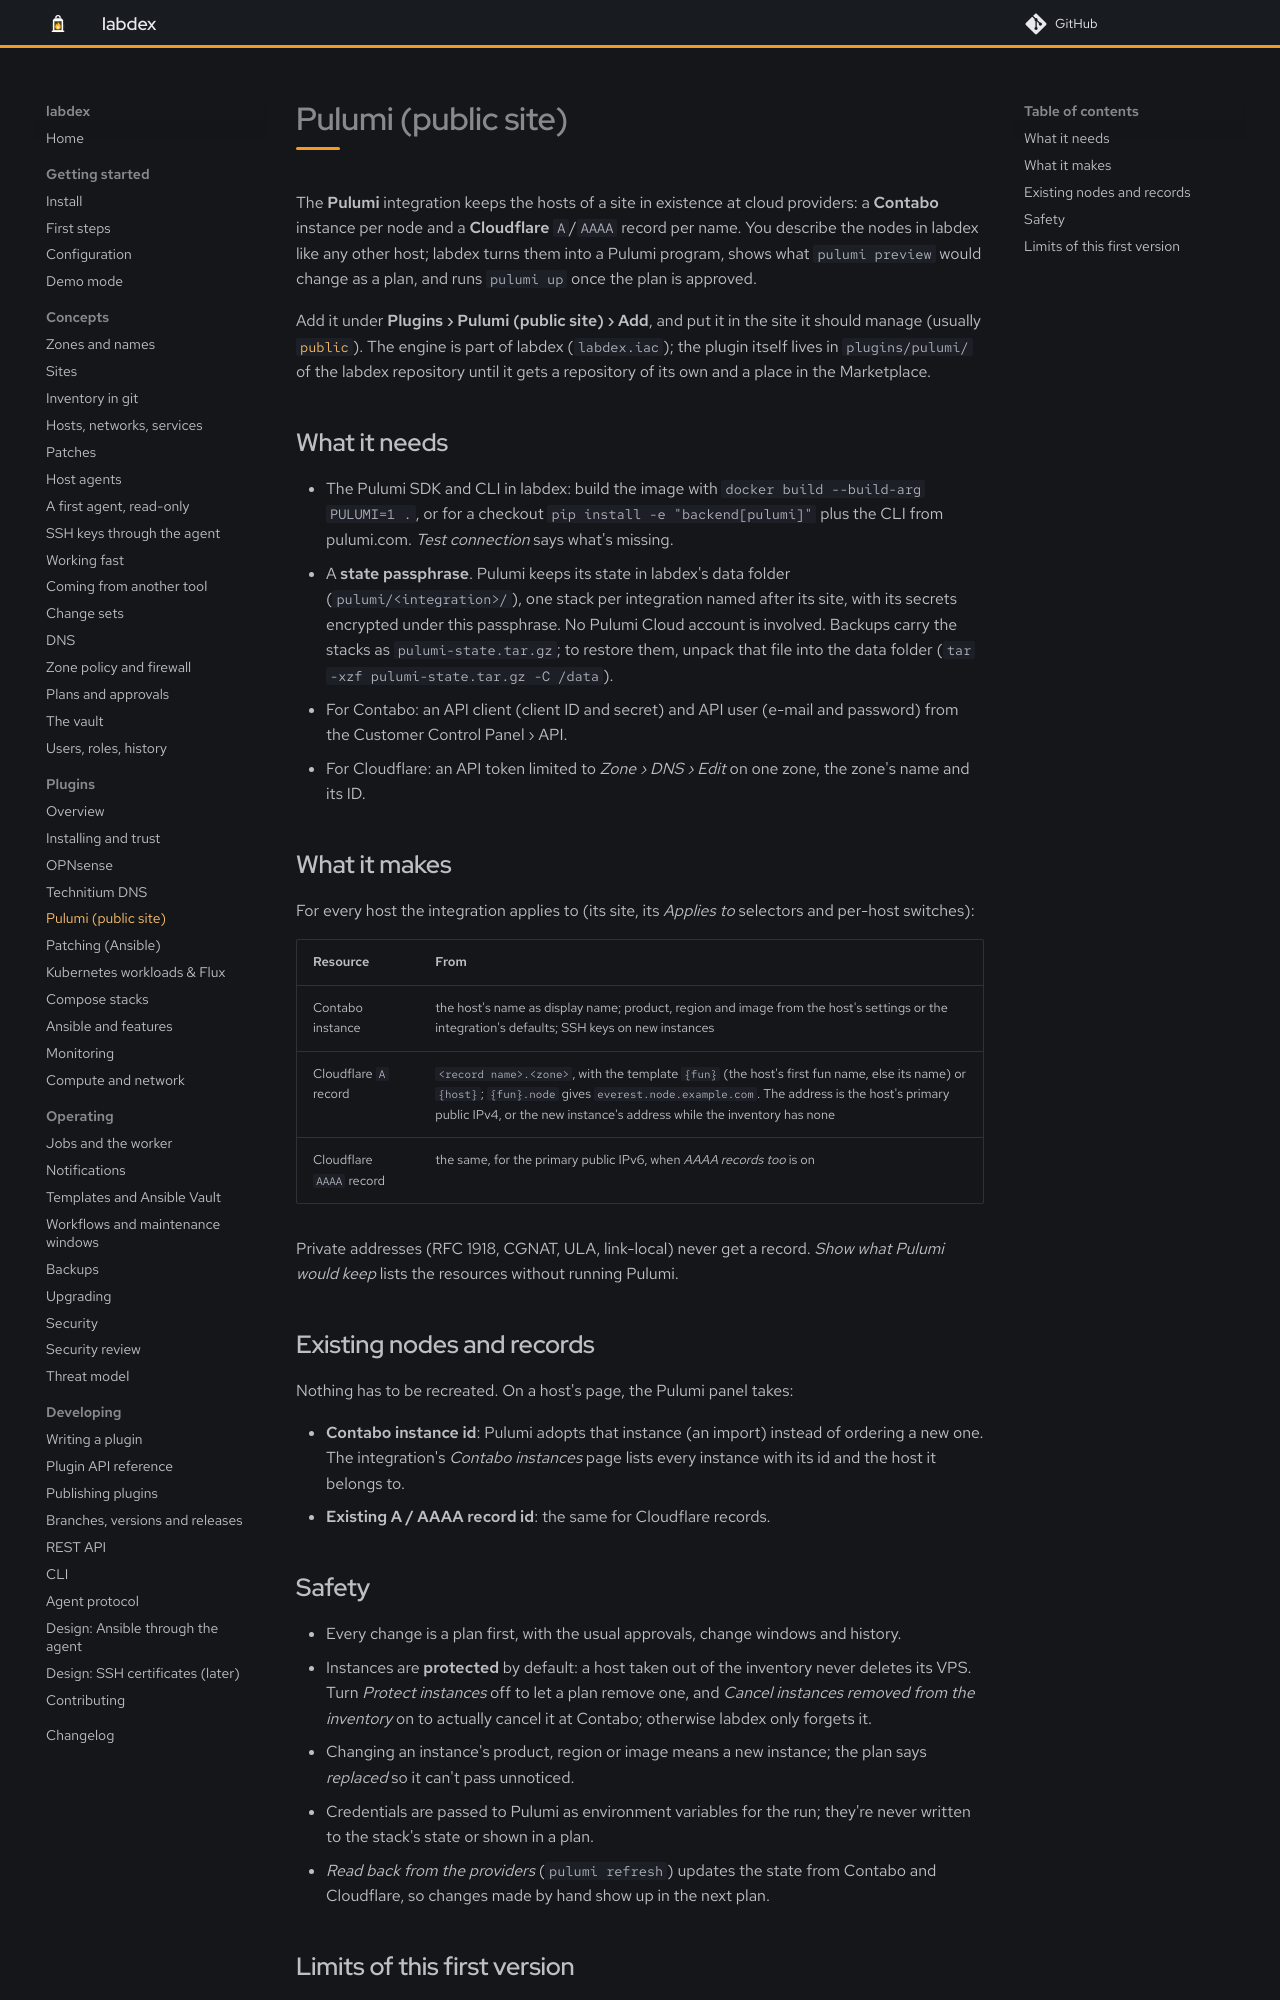

repository: labdex-app/labdex · page: dev/plugins/pulumi/index.html · generator: mkdocs

# Pulumi (public site)

The **Pulumi** integration keeps the hosts of a site in existence at cloud providers: a
**Contabo** instance per node and a **Cloudflare** `A`/`AAAA` record per name. You describe the
nodes in labdex like any other host; labdex turns them into a Pulumi program, shows what
`pulumi preview` would change as a plan, and runs `pulumi up` once the plan is approved.

Add it under **Plugins › Pulumi (public site) › Add**, and put it in the site it should manage
(usually [`public`](../guide/sites.md)). The engine is part of labdex (`labdex.iac`); the plugin
itself lives in `plugins/pulumi/` of the labdex repository until it gets a repository of its own
and a place in the Marketplace.

## What it needs

- The Pulumi SDK and CLI in labdex: build the image with `docker build --build-arg PULUMI=1 .`,
  or for a checkout `pip install -e "backend[pulumi]"` plus the CLI from pulumi.com.
  *Test connection* says what's missing.
- A **state passphrase**. Pulumi keeps its state in labdex's data folder
  (`pulumi/<integration>/`), one stack per integration named after its site, with its secrets
  encrypted under this passphrase. No Pulumi Cloud account is involved. Backups carry the
  stacks as `pulumi-state.tar.gz`; to restore them, unpack that file into the data folder
  (`tar -xzf pulumi-state.tar.gz -C /data`).
- For Contabo: an API client (client ID and secret) and API user (e-mail and password) from the
  Customer Control Panel › API.
- For Cloudflare: an API token limited to *Zone › DNS › Edit* on one zone, the zone's name and
  its ID.

## What it makes

For every host the integration applies to (its site, its *Applies to* selectors and per-host
switches):

| Resource | From |
| --- | --- |
| Contabo instance | the host's name as display name; product, region and image from the host's settings or the integration's defaults; SSH keys on new instances |
| Cloudflare `A` record | `<record name>.<zone>`, with the template `{fun}` (the host's first fun name, else its name) or `{host}`; `{fun}.node` gives `everest.node.example.com`. The address is the host's primary public IPv4, or the new instance's address while the inventory has none |
| Cloudflare `AAAA` record | the same, for the primary public IPv6, when *AAAA records too* is on |

Private addresses (RFC 1918, CGNAT, ULA, link-local) never get a record. *Show what Pulumi would
keep* lists the resources without running Pulumi.

## Existing nodes and records

Nothing has to be recreated. On a host's page, the Pulumi panel takes:

- **Contabo instance id**: Pulumi adopts that instance (an import) instead of ordering a new
  one. The integration's *Contabo instances* page lists every instance with its id and the host
  it belongs to.
- **Existing A / AAAA record id**: the same for Cloudflare records.
